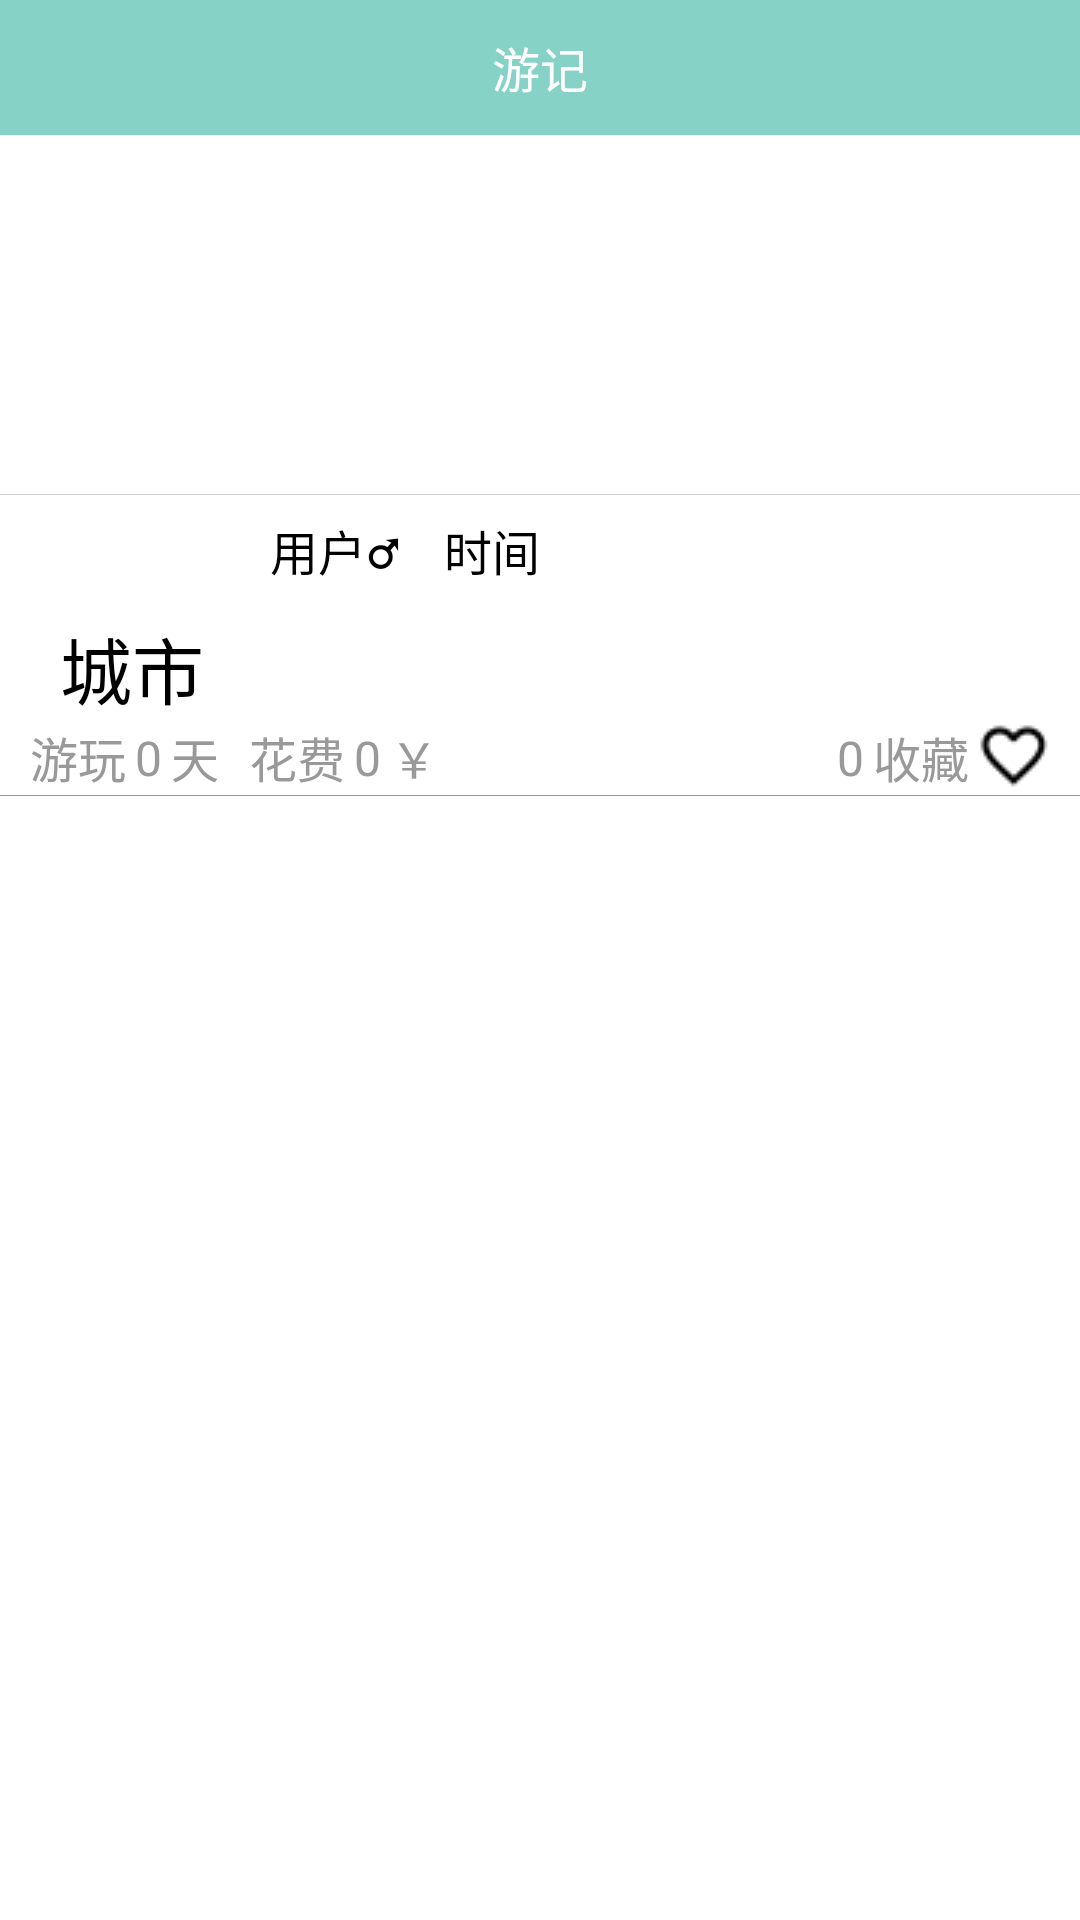

Android layout source for this screen:
<!-- AndroidManifest.xml: application theme AppTheme -->
<!-- res/layout/activity_travel_notes.xml -->
<?xml version="1.0" encoding="utf-8"?>
<RelativeLayout xmlns:android="http://schemas.android.com/apk/res/android"
    xmlns:tools="http://schemas.android.com/tools"
    android:layout_width="match_parent"
    android:layout_height="match_parent"
    android:background="@color/white"
    tools:context="lyf.com.example.itravel.activity.TravelNotesActivity">

    <android.support.v7.widget.Toolbar
        android:id="@+id/tb_travel"
        android:layout_height="45dip"
        android:layout_width="match_parent"
        android:background="?attr/colorPrimary" >

        <TextView
            android:id="@+id/tv_title"
            android:layout_width="wrap_content"
            android:layout_height="wrap_content"
            android:layout_gravity="center"
            android:textSize="16sp"
            android:text="游记"
            android:textColor="@color/white"/>

    </android.support.v7.widget.Toolbar>

    <ImageView
        android:id="@+id/iv_travel_photo"
        android:layout_below="@id/tb_travel"
        android:layout_width="wrap_content"
        android:layout_height="120dip"
        android:layout_centerHorizontal="true"/>

    <TextView
        android:layout_width="match_parent"
        android:layout_height="0.001dip"
        android:background="#CCCCCC"
        android:layout_alignBottom="@id/iv_travel_photo"/>

    <ImageView
        android:id="@+id/iv_user_head"
        android:layout_width="70dip"
        android:layout_height="70dip"
        android:layout_marginLeft="10dip"
        android:layout_below="@id/tb_travel"
        android:layout_marginTop="80dip"/>

    <TextView
        android:id="@+id/tv_account"
        android:layout_width="wrap_content"
        android:layout_height="wrap_content"
        android:layout_alignBottom="@id/iv_user_head"
        android:textColor="@color/black"
        android:layout_toRightOf="@id/iv_user_head"
        android:layout_marginLeft="10dip"
        android:text="用户"
        android:textSize="16sp"/>

    <TextView
        android:id="@+id/tv_gender"
        android:layout_width="wrap_content"
        android:layout_height="wrap_content"
        android:textStyle="bold"
        android:layout_toRightOf="@id/tv_account"
        android:layout_alignBottom="@id/iv_user_head"
        android:text="♂"
        android:textSize="18sp"
        android:textColor="@color/black" />

    <TextView
        android:id="@+id/tv_time"
        android:layout_width="wrap_content"
        android:layout_height="wrap_content"
        android:layout_alignBottom="@id/iv_user_head"
        android:layout_toRightOf="@id/tv_gender"
        android:textColor="@color/black"
        android:layout_marginLeft="15dip"
        android:text="时间"
        android:textSize="16sp"/>

    <TextView
        android:id="@+id/tv_city"
        android:layout_marginTop="10dip"
        android:layout_width="wrap_content"
        android:layout_height="wrap_content"
        android:layout_marginLeft="20dip"
        android:layout_below="@id/tv_account"
        android:textColor="@color/black"
        android:text="城市"
        android:textSize="24sp"/>

    <LinearLayout
        android:id="@+id/ll_travel"
        android:layout_width="match_parent"
        android:layout_height="25dip"
        android:paddingLeft="10dip"
        android:paddingRight="10dip"
        android:orientation="horizontal"
        android:layout_below="@id/tv_city"
        android:gravity="center_vertical">

        <TextView
            android:layout_width="wrap_content"
            android:layout_height="wrap_content"
            android:textColor="@color/gray"
            android:textSize="16sp"
            android:text="游玩"/>

        <TextView
            android:id="@+id/tv_day_num"
            android:layout_width="wrap_content"
            android:layout_height="wrap_content"
            android:textColor="@color/gray"
            android:textSize="16sp"
            android:layout_marginLeft="3dip"
            android:text="0"/>

        <TextView
            android:layout_width="wrap_content"
            android:layout_height="wrap_content"
            android:textColor="@color/gray"
            android:textSize="16sp"
            android:layout_marginLeft="3dip"
            android:text="天"/>

        <TextView
            android:layout_width="wrap_content"
            android:layout_height="wrap_content"
            android:textColor="@color/gray"
            android:textSize="16sp"
            android:layout_marginLeft="10dip"
            android:text="花费"/>

        <TextView
            android:id="@+id/tv_money"
            android:layout_width="wrap_content"
            android:layout_height="wrap_content"
            android:textColor="@color/gray"
            android:textSize="16sp"
            android:layout_marginLeft="3dip"
            android:text="0"/>

        <TextView
            android:layout_width="wrap_content"
            android:layout_height="wrap_content"
            android:textColor="@color/gray"
            android:textSize="16sp"
            android:layout_marginLeft="3dip"
            android:text="￥"/>

        <TextView
            android:id="@+id/tv_clooect_num"
            android:layout_width="0dip"
            android:layout_height="wrap_content"
            android:layout_weight="1"
            android:gravity="right"
            android:textColor="@color/gray"
            android:textSize="16sp"
            android:text="0"/>

        <TextView
            android:layout_width="wrap_content"
            android:layout_height="wrap_content"
            android:layout_marginLeft="3dip"
            android:textColor="@color/gray"
            android:textSize="16sp"
            android:text="收藏"/>

        <ImageView
            android:id="@+id/iv_clooect"
            android:layout_width="25dip"
            android:layout_height="25dip"
            android:src="@drawable/clooect_nomal"
            android:layout_marginLeft="2dip"
            android:layout_marginBottom="1dip"/>

    </LinearLayout>

    <TextView
        android:layout_width="match_parent"
        android:layout_height="0.001dip"
        android:layout_below="@id/ll_travel"
        android:background="@color/gray"/>

    <TextView
        android:id="@+id/tv_content"
        android:layout_below="@id/ll_travel"
        android:padding="5dip"
        android:textSize="16sp"
        android:textColor="@color/black"
        android:layout_height="match_parent"
        android:layout_width="match_parent" />

</RelativeLayout>
<!-- resources referenced by this layout -->
<resources>
  <color name="black">#000000</color>
  <color name="gray">#999999</color>
  <color name="white">#FFFFFF</color>
  <!-- drawable clooect_nomal: png bitmap (drawable, 523 bytes) -->
  <style name="AppTheme" parent="Theme.AppCompat.Light.NoActionBar">
          <item name="windowActionBar">false</item>
          <item name="android:windowNoTitle">true</item>
          
          <item name="colorPrimary">@color/colorLoginBackground</item>
          <item name="colorPrimaryDark">@color/colorLoginBackground</item>
      </style>
  <color name="colorLoginBackground">#86D2C6</color>
</resources>
